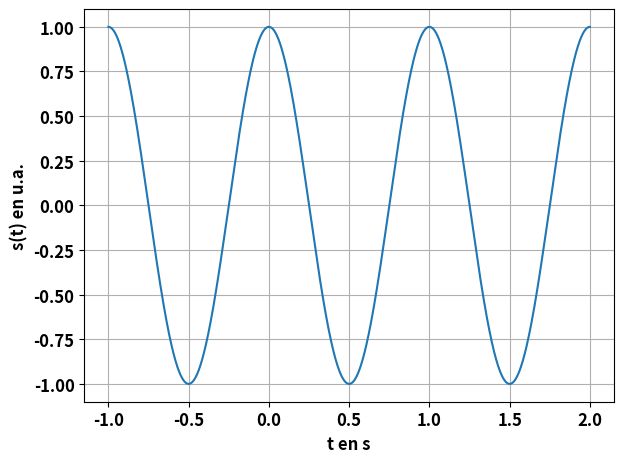

The script that saved this image:
"""
[redacted]
Date : 31/03/2021

BUT :
Tracer la représentation graphique d'une sinusoïde : s(t) = a*cos(omega*t + phi)
"""

## Imports de bibliothèques :
import numpy as np
import matplotlib.pyplot as plt

## Booléen pour décider de sauvegarder les graphiques ou non :
sauvegarder_grapiques = False

## Paramétrage de pyplot :
plt.rc('font', weight="bold", size=12) # Graduations en gras et en plus gros
N = 1000 # Nombre de points pour les graphiques

## Paramètres physiques :
# Amplitude :
a = 1. # u.a

# Fréquence :
f = 1. # Hz

# Phase à l'origine :
phi = 0. # rad

# On en déduit la pulsation :
omega = 2*np.pi*f

# Et la période :
T = 1/f

## Grandeurs à représenter :
# On calcule les abscisses du graphe (ici les dates auxquelles calculer s(t) ) :
t_min = -1.*T # En nombre de périodes, c'est le plus pertinent
t_max = 2.*T
t = np.linspace(t_min,t_max,N)

# Et les ordonnées :
s = a*np.cos(omega*t+phi)

## Représentation graphique :
nom_de_la_figure = "sinusoide"
fig = plt.figure(nom_de_la_figure)
plt.plot(t,s)
plt.xlabel('t en s',fontweight = 'bold')
plt.ylabel('s(t) en u.a.',fontweight = 'bold')
plt.grid(True)
plt.tight_layout()
plt.show()

if sauvegarder_grapiques :
    fig.savefig(nom_de_la_figure+'.pdf')
